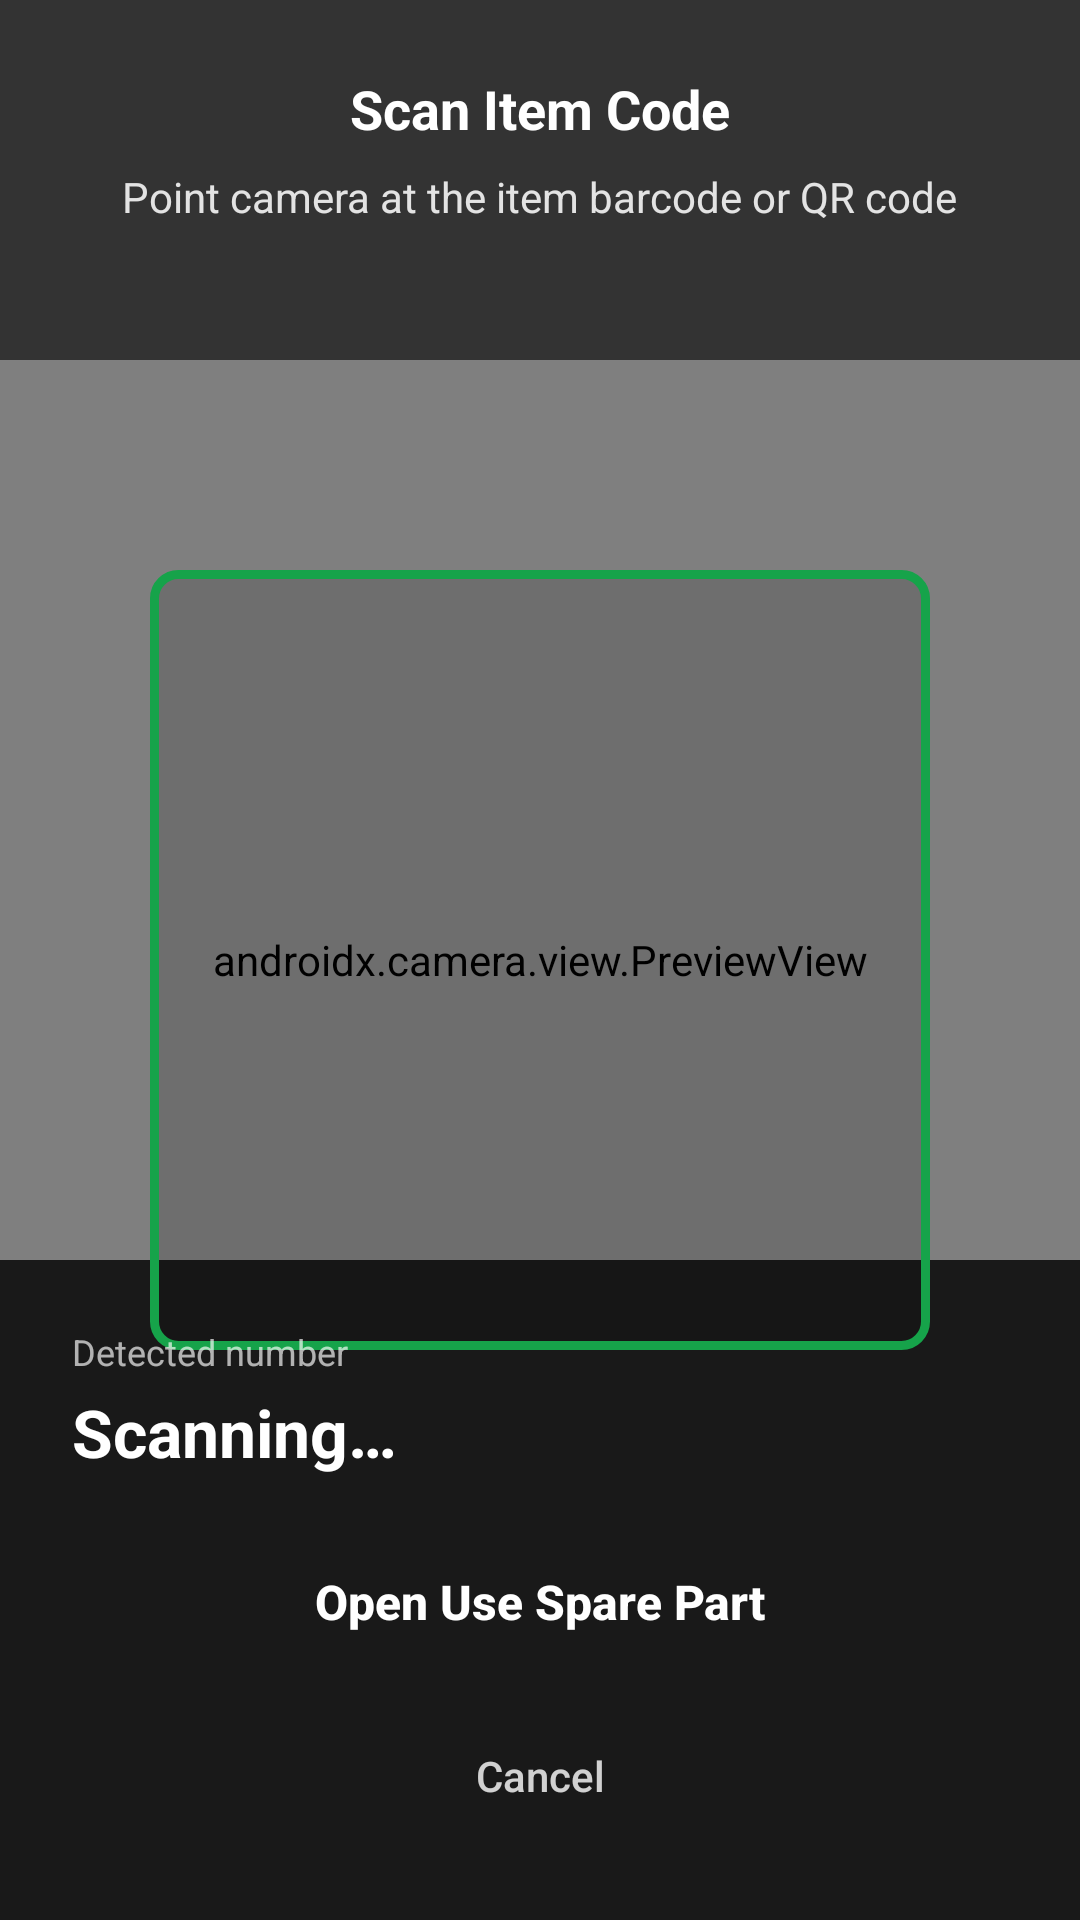

Produce the Android XML layout that renders to this screen, including the resource entries it uses.
<!-- AndroidManifest.xml: application theme Theme.SparePartsInventory -->
<!-- res/layout/activity_item_barcode_scan.xml -->
<?xml version="1.0" encoding="utf-8"?>
<FrameLayout
    xmlns:android="http://schemas.android.com/apk/res/android"
    android:layout_width="match_parent"
    android:layout_height="match_parent"
    android:background="#000000">

    <androidx.camera.view.PreviewView
        android:id="@+id/previewView"
        android:layout_width="match_parent"
        android:layout_height="match_parent" />

    <View
        android:layout_width="match_parent"
        android:layout_height="120dp"
        android:layout_gravity="top"
        android:background="#99000000" />

    <View
        android:layout_width="match_parent"
        android:layout_height="220dp"
        android:layout_gravity="bottom"
        android:background="#CC000000" />

    <TextView
        android:layout_width="wrap_content"
        android:layout_height="wrap_content"
        android:layout_gravity="top|center_horizontal"
        android:layout_marginTop="24dp"
        android:text="@string/scan_item_title"
        android:textColor="@android:color/white"
        android:textSize="18sp"
        android:textStyle="bold" />

    <TextView
        android:layout_width="wrap_content"
        android:layout_height="wrap_content"
        android:layout_gravity="top|center_horizontal"
        android:layout_marginTop="56dp"
        android:gravity="center"
        android:paddingHorizontal="24dp"
        android:text="@string/scan_item_hint"
        android:textColor="#DDFFFFFF"
        android:textSize="14sp" />

    <View
        android:layout_width="260dp"
        android:layout_height="260dp"
        android:layout_gravity="center"
        android:background="@drawable/bg_scan_frame" />

    <LinearLayout
        android:layout_width="match_parent"
        android:layout_height="wrap_content"
        android:layout_gravity="bottom"
        android:orientation="vertical"
        android:padding="24dp">

        <TextView
            android:layout_width="wrap_content"
            android:layout_height="wrap_content"
            android:text="@string/scan_detected"
            android:textColor="#AAFFFFFF"
            android:textSize="12sp" />

        <TextView
            android:id="@+id/textDetectedCode"
            android:layout_width="match_parent"
            android:layout_height="wrap_content"
            android:layout_marginTop="4dp"
            android:text="@string/scan_waiting"
            android:textColor="@android:color/white"
            android:textSize="22sp"
            android:textStyle="bold" />

        <Button
            android:id="@+id/buttonUseCode"
            android:layout_width="match_parent"
            android:layout_height="52dp"
            android:layout_marginTop="16dp"
            android:background="@drawable/bg_button_primary"
            android:enabled="false"
            android:text="@string/scan_use_item"
            android:textAllCaps="false"
            android:textColor="@android:color/white"
            android:textSize="16sp"
            android:textStyle="bold" />

        <Button
            android:id="@+id/buttonCancelScan"
            android:layout_width="match_parent"
            android:layout_height="48dp"
            android:layout_marginTop="8dp"
            android:background="@android:color/transparent"
            android:text="@string/cancel"
            android:textAllCaps="false"
            android:textColor="#CCFFFFFF" />
    </LinearLayout>

</FrameLayout>
<!-- resources referenced by this layout -->
<resources>
  <!-- drawable bg_scan_frame (drawable) -->
  <?xml version="1.0" encoding="utf-8"?>
  <shape xmlns:android="http://schemas.android.com/apk/res/android"
      android:shape="rectangle">
      <stroke
          android:width="3dp"
          android:color="@color/primary" />
      <corners android:radius="8dp" />
      <solid android:color="#22000000" />
  </shape>
  <string name="cancel">Cancel</string>
  <string name="scan_detected">Detected number</string>
  <string name="scan_item_hint">Point camera at the item barcode or QR code</string>
  <string name="scan_item_title">Scan Item Code</string>
  <string name="scan_use_item">Open Use Spare Part</string>
  <string name="scan_waiting">Scanning…</string>
  <style name="Theme.SparePartsInventory" parent="Theme.MaterialComponents.Light.DarkActionBar">
          <item name="colorPrimary">@color/primary</item>
          <item name="colorPrimaryDark">@color/primary_dark</item>
          <item name="colorAccent">@color/accent</item>
          <item name="android:statusBarColor">@color/primary_dark</item>
      </style>
  <color name="primary">#16A34A</color>
  <color name="primary_dark">#15803D</color>
  <color name="accent">#22C55E</color>
</resources>
